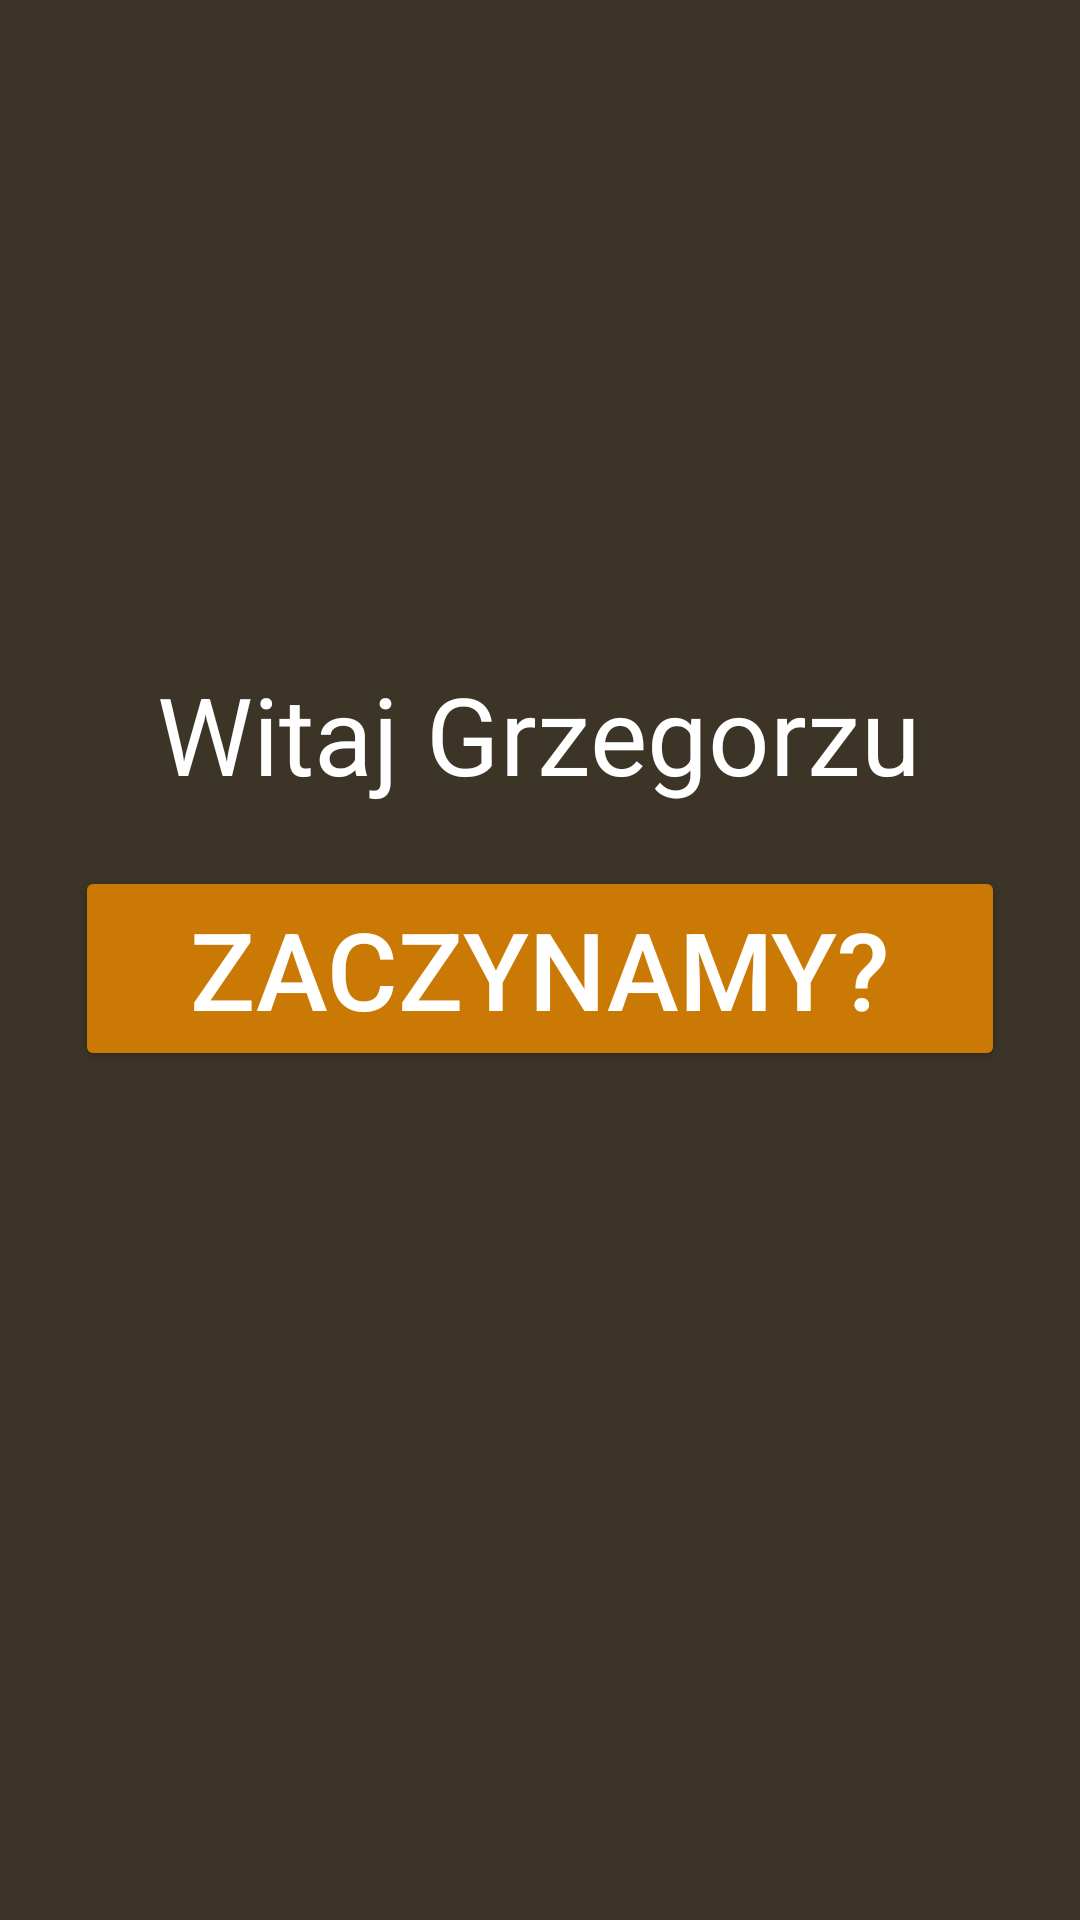

Here is an Android app screen rendered from its layout file. Give the layout XML and the strings, colors and styles it references.
<!-- AndroidManifest.xml: application theme SciekiTheme -->
<!-- res/layout/activity_main.xml -->
<?xml version="1.0" encoding="utf-8"?>
<RelativeLayout xmlns:android="http://schemas.android.com/apk/res/android"
    xmlns:tools="http://schemas.android.com/tools"
    android:id="@+id/linearLayout"
    android:layout_width="match_parent"
    android:layout_height="match_parent"
    android:orientation="vertical"
    android:theme="@style/SciekiTheme"
    tools:context=".MainActivity">

    <RelativeLayout
        android:layout_width="350dp"
        android:layout_height="199dp"
        android:layout_centerInParent="true"
        android:orientation="vertical">

        <TextView
            android:id="@+id/wellcome_text"
            android:layout_width="wrap_content"
            android:layout_height="wrap_content"
            android:layout_centerHorizontal="true"
            android:gravity="center"
            android:orientation="vertical"
            android:text="@string/wellcome_text" />

        <Button
            android:id="@+id/wellcome_button"
            android:layout_width="match_parent"
            android:layout_height="wrap_content"
            android:padding="10dp"
            android:layout_marginStart="20dp"
            android:layout_marginTop="20dp"
            android:layout_marginEnd="20dp"
            android:layout_below="@+id/wellcome_text"
            android:text="@string/wellcome_button"
            android:theme="@style/SciekiTheme.Button" />
    </RelativeLayout>

</RelativeLayout>
<!-- resources referenced by this layout -->
<resources>
  <string name="wellcome_button">Zaczynamy?</string>
  <string name="wellcome_text">Witaj Grzegorzu</string>
  <style name="SciekiTheme" parent="Theme.AppCompat.Light.DarkActionBar">
          
          <item name="colorPrimary">@color/colorPrimary</item>
          <item name="colorPrimaryDark">@color/colorPrimaryDark</item>
          <item name="colorAccent">@color/colorAccent</item>
          <item name="android:background">@color/background</item>
          <item name="android:textColor">@color/colorText</item>
          <item name="android:textSize">@dimen/textSize</item>
  
      </style>
  <style name="SciekiTheme.Button" parent="Widget.AppCompat.Button">
          <item name="android:backgroundTint">@color/buttonColor</item>
          <item name="android:layout_width">@dimen/button_layout_width</item>
          <item name="android:layout_height">wrap_content</item>
      </style>
  <color name="colorPrimary">#6200EE</color>
  <color name="colorPrimaryDark">#3700B3</color>
  <color name="colorAccent">#03DAC5</color>
  <color name="background">#3C3527</color>
  <color name="colorText">#FFFFFF</color>
  <dimen name="textSize">36sp</dimen>
  <color name="buttonColor">#CA7A04</color>
</resources>
